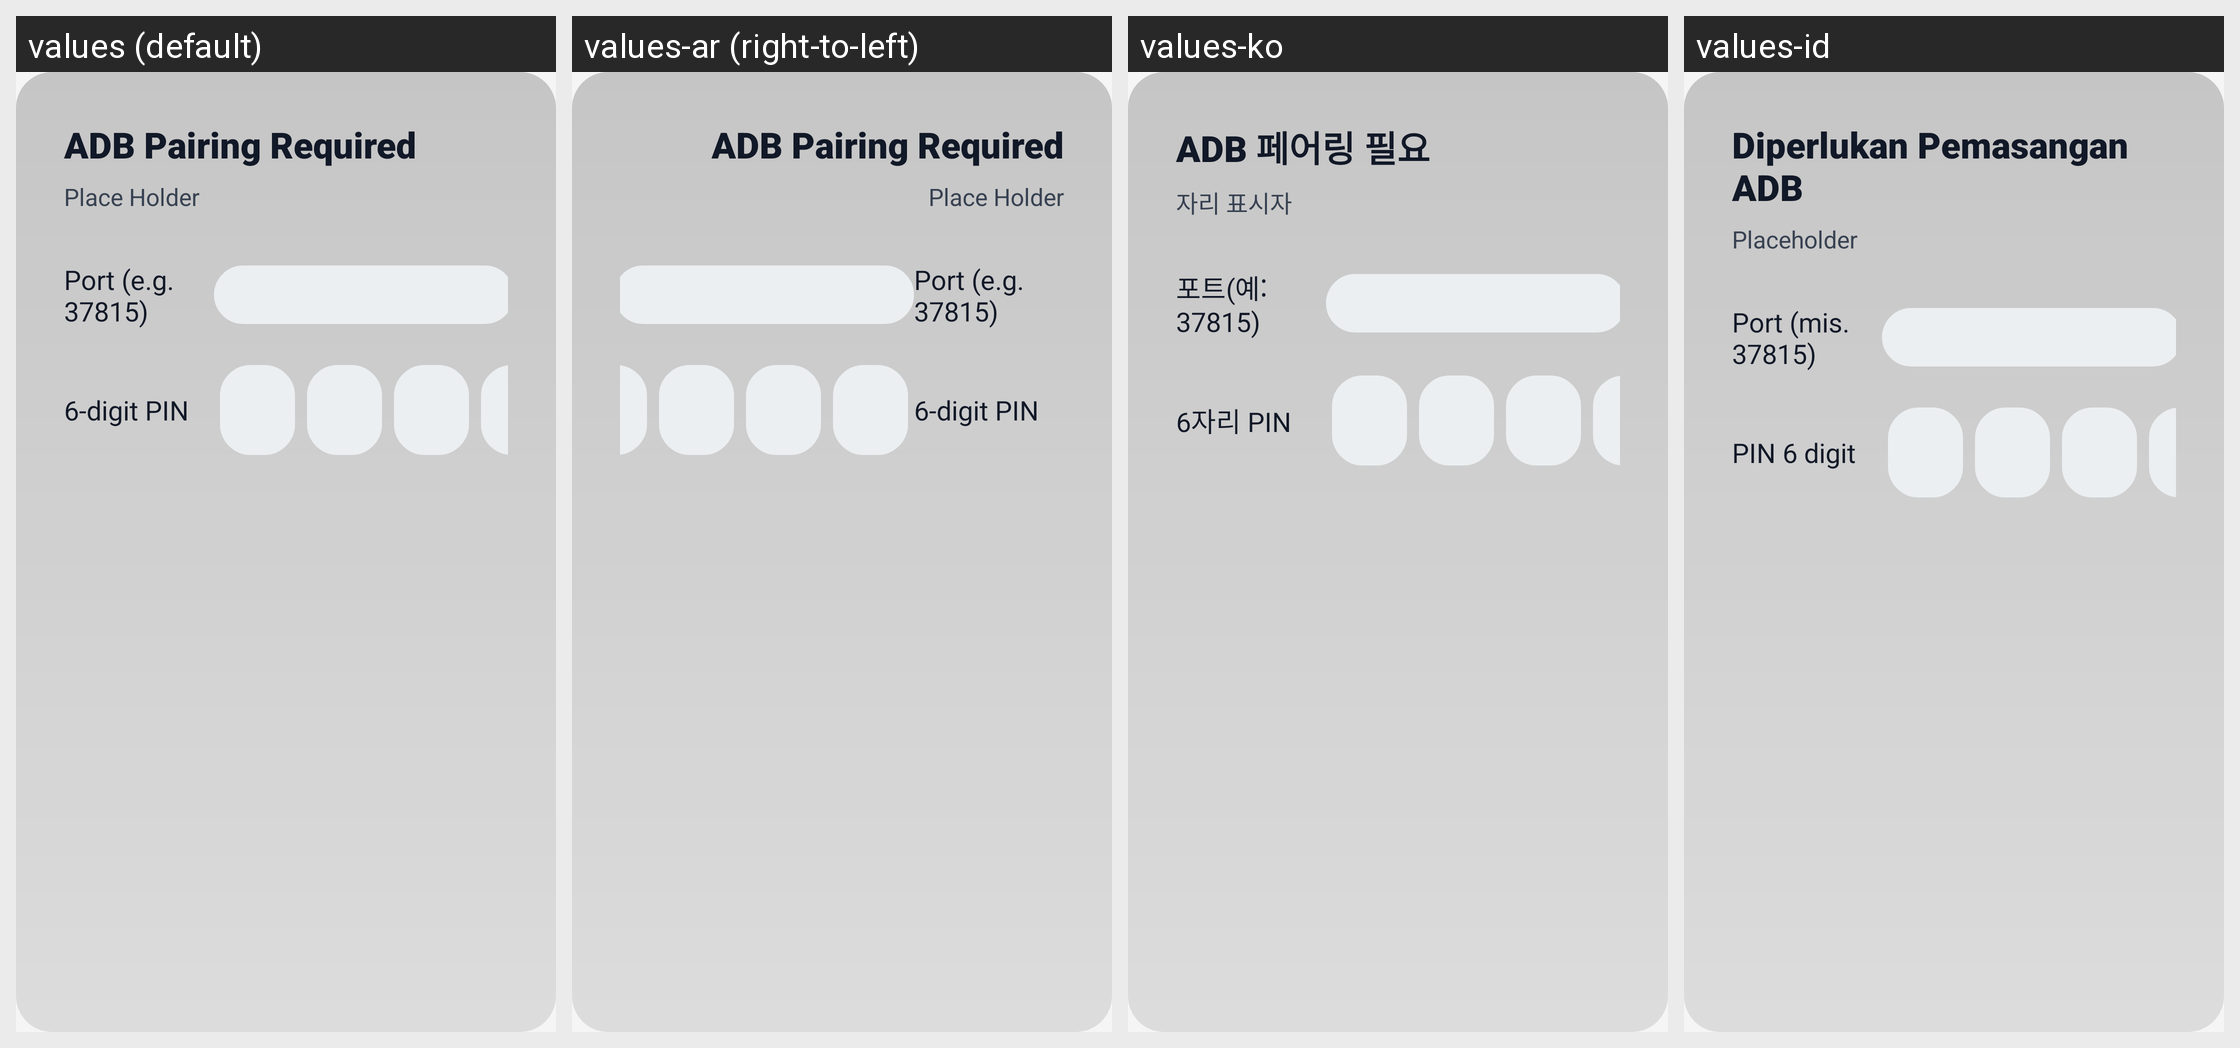

This grid shows one Android layout under several languages. Give, for every string resource on the screen, its name, the default text and each shown locale's text.
Android screen res/layout/dialog_adb_pairing_tv.xml rendered under 4 locales, left to right: values (default), values-ar (right-to-left), values-ko, values-id. Device: Nexus 5 (rendered at 1080×1920; each locale shown at half size, 540×960, under a caption strip naming it); theme Theme.UltimateFileManager.
Other locales in the repository, not shown: values-de, values-es, values-fr, values-hi, values-in, values-it, values-ja, values-nl, values-pt, values-ru, values-sv, values-tr, values-uk, values-zh.
Strings drawn on this screen, with the default value and each locale's value (text and hints the layout hard-codes, and strings that could not be matched under every locale, appear in the picture but are not listed):

adb_pairing_title
  values: ADB Pairing Required
  values-ar: ADB Pairing Required  [not translated; the default value is used]
  values-ko: ADB 페어링 필요
  values-id: Diperlukan Pemasangan ADB

adb_pairing_steps
  values: Place Holder
  values-ar: Place Holder  [not translated; the default value is used]
  values-ko: 자리 표시자
  values-id: Placeholder

adb_port_label
  values: Port (e.g. 37815)
  values-ar: Port (e.g. 37815)  [not translated; the default value is used]
  values-ko: 포트(예: 37815)
  values-id: Port (mis. 37815)

adb_pin_label
  values: 6-digit PIN
  values-ar: 6-digit PIN  [not translated; the default value is used]
  values-ko: 6자리 PIN
  values-id: PIN 6 digit
